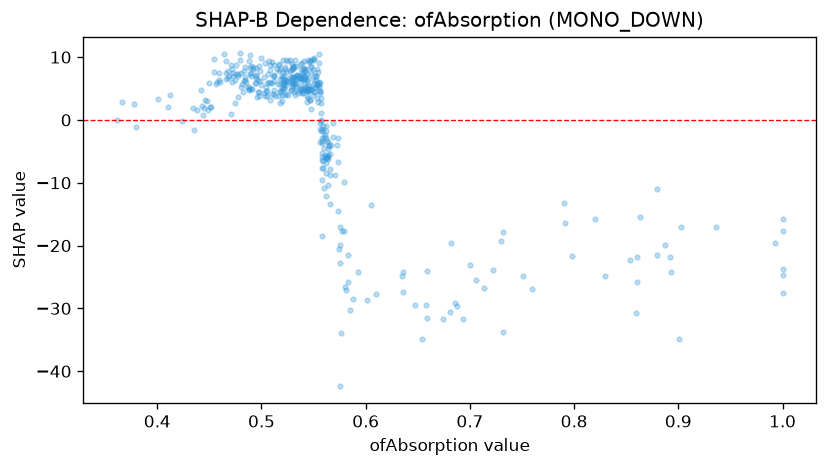

Source data for this figure (header and first rows):
feature_value, shap_value
0.522, 5.874
0.751, -24.91
0.499, 7.796
0.575, -22.71
0.48, 5.288
0.538, 8.132
0.55, 9.473
0.686, -29.19
0.55, 6.957
0.497, 6.321
0.556, 4.681
0.492, 8.487
0.522, 5.878
0.498, 8.553
0.466, 7.5
0.541, 8.263
0.495, 8.274
0.636, -27.45
0.512, 4.716
0.581, -27.05
0.527, 7.858
0.575, -16.99
0.486, 5.175
0.52, 5.157
0.533, 5.723
0.495, 7.199
0.693, -31.63
0.571, -8.817
0.563, -6.013
0.438, 1.534
0.497, 4.406
0.469, 7.058
0.503, 9.098
0.588, -28.47
0.522, 6.289
0.464, 10.43
0.527, 9.542
0.537, 8.946
0.522, 5.496
0.544, 7.255
0.507, 9.415
0.442, 4.827
0.539, 7.347
0.449, 1.548
0.56, -10.83
0.559, -6.58
0.854, -22.29
0.55, 4.489
0.516, 5.748
0.533, 5.28
0.659, -24.04
0.547, 4.934
0.485, 6.093
0.491, 4.845
0.531, 4.463
0.459, 7.393
0.468, 7.806
0.55, 9.79
0.558, -1.392
0.54, 4.27
... 357 more rows
